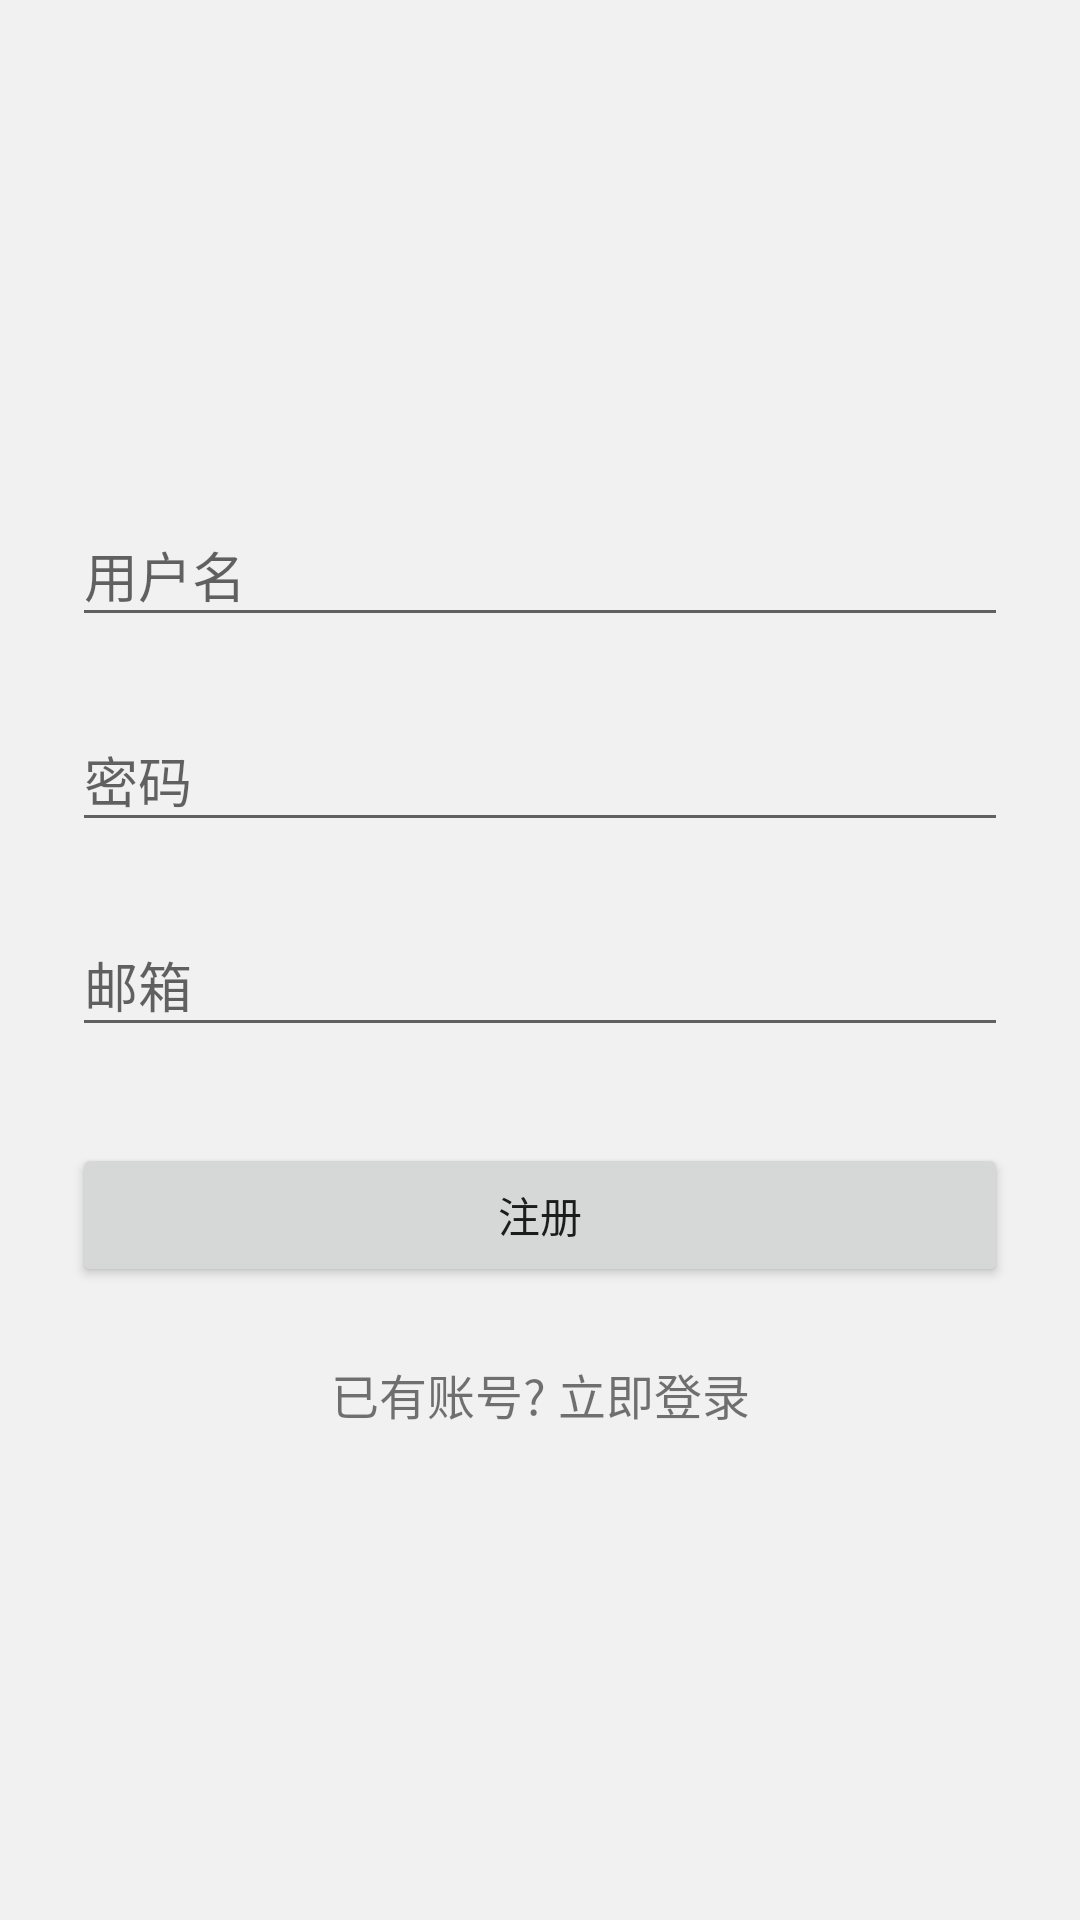

The Android layout XML behind this screen, and the referenced resources:
<!-- AndroidManifest.xml: application theme AppTheme -->
<!-- res/layout/register.xml -->
<?xml version="1.0" encoding="utf-8"?>
<ScrollView
    xmlns:android="http://schemas.android.com/apk/res/android"
    android:layout_width="fill_parent"
    android:layout_height="fill_parent"
    android:fitsSystemWindows="true">

    <LinearLayout
        android:orientation="vertical"
        android:layout_width="match_parent"
        android:layout_height="wrap_content"
        android:paddingTop="56dp"
        android:paddingLeft="24dp"
        android:paddingRight="24dp">

        <ImageView 
            android:src="@drawable/mynote"
            android:layout_width="wrap_content"
            android:layout_height="72dp"
            android:layout_marginBottom="24dp"
            android:layout_gravity="center_horizontal" />

        
        <android.support.design.widget.TextInputLayout
            android:layout_width="match_parent"
            android:layout_height="wrap_content"
            android:layout_marginTop="8dp"
            android:layout_marginBottom="8dp">
            <EditText android:id="@+id/regname"
                android:layout_width="match_parent"
                android:layout_height="wrap_content"
                android:inputType="textPersonName"
                android:hint="用户名" />
        </android.support.design.widget.TextInputLayout>
        
        
        <android.support.design.widget.TextInputLayout
            android:layout_width="match_parent"
            android:layout_height="wrap_content"
            android:layout_marginTop="8dp"
            android:layout_marginBottom="8dp">
            <EditText android:id="@+id/regpwd"
                android:layout_width="match_parent"
                android:layout_height="wrap_content"
                android:inputType="textPassword"
                android:hint="密码"/>
        </android.support.design.widget.TextInputLayout>

        
        <android.support.design.widget.TextInputLayout
            android:layout_width="match_parent"
            android:layout_height="wrap_content"
            android:layout_marginTop="8dp"
            android:layout_marginBottom="8dp">
            <EditText android:id="@+id/regemail"
                android:layout_width="match_parent"
                android:layout_height="wrap_content"
                android:inputType="textEmailAddress"
                android:hint="邮箱" />
        </android.support.design.widget.TextInputLayout>

        

        
        <android.support.v7.widget.AppCompatButton
            android:id="@+id/regsb"
            android:layout_width="fill_parent"
            android:layout_height="wrap_content"
            android:layout_marginTop="24dp"
            android:layout_marginBottom="24dp"
            android:padding="12dp"
            android:text="注册"/>

        <TextView android:id="@+id/reglogin"
            android:layout_width="fill_parent"
            android:layout_height="wrap_content"
            android:layout_marginBottom="24dp"
            android:text="已有账号? 立即登录"
            android:gravity="center"
            android:textSize="16dip"/>

    </LinearLayout>
</ScrollView>
<!-- resources referenced by this layout -->
<resources>
  <style name="AppTheme" parent="AppThemeBase">
          
      </style>
  <style name="AppThemeBase" parent="Theme.AppCompat.Light">
          
          <item name="windowActionBar">false</item>
          <item name="windowNoTitle">true</item>
          
          <item name="colorPrimaryDark">@color/colorPrimary</item>
          
          <item name="colorPrimary">@color/colorPrimary</item>
          
          <item name="android:windowBackground">@color/bgcolor</item>  
            
          <item name="searchViewStyle">@style/MySearchViewStyle</item>
  
      </style>
  <color name="colorPrimary">#03A9F4</color>
  <color name="bgcolor">#f1f1f1</color>
  <style name="MySearchViewStyle" parent="Widget.AppCompat.SearchView">  
    
      </style>
</resources>
